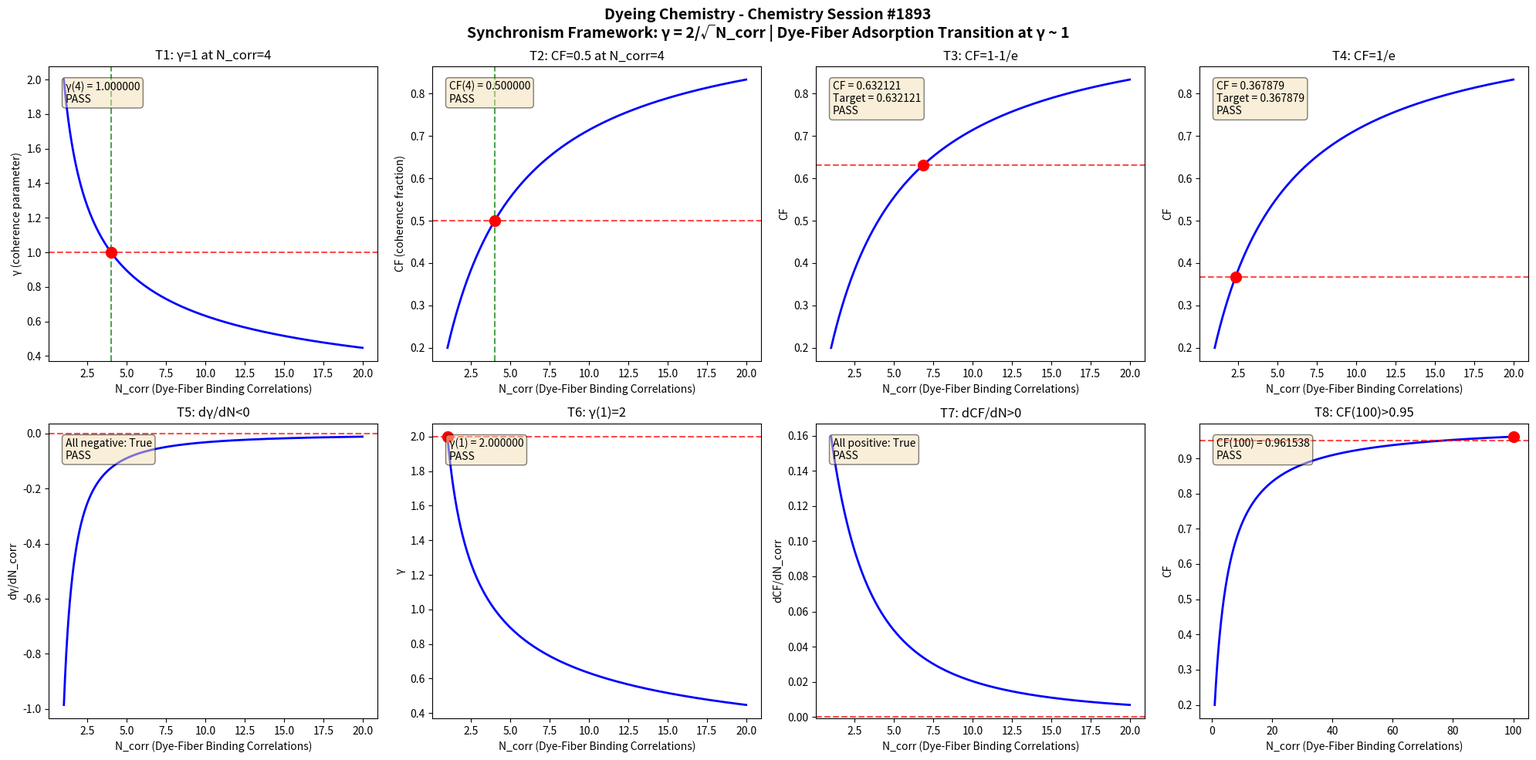

Python code for this plot: (Note: this script raises an exception after producing the figure.)
import numpy as np
import matplotlib
matplotlib.use('Agg')
import matplotlib.pyplot as plt

def gamma(N_corr):
    return 2.0 / np.sqrt(N_corr)

def coherence_fraction(gamma_val):
    return 1.0 / (1.0 + gamma_val**2)

N_corr = np.linspace(1, 20, 1000)
g = gamma(N_corr)
cf = coherence_fraction(g)

fig, axes = plt.subplots(2, 4, figsize=(20, 10))
fig.suptitle('Dyeing Chemistry - Chemistry Session #1893\nSynchronism Framework: γ = 2/√N_corr | Dye-Fiber Adsorption Transition at γ ~ 1', fontsize=14, fontweight='bold')

results = []

# Test 1: γ = 1 at N_corr = 4
ax = axes[0, 0]
g4 = gamma(4.0)
ax.plot(N_corr, g, 'b-', linewidth=2)
ax.axhline(y=1.0, color='r', linestyle='--', alpha=0.7)
ax.axvline(x=4.0, color='g', linestyle='--', alpha=0.7)
ax.plot(4.0, 1.0, 'ro', markersize=10)
ax.set_xlabel('N_corr (Dye-Fiber Binding Correlations)')
ax.set_ylabel('γ (coherence parameter)')
ax.set_title('T1: γ=1 at N_corr=4')
t1 = abs(g4 - 1.0) < 1e-10
results.append(('T1: γ(4)=1', t1))
ax.text(0.05, 0.95, f'γ(4) = {g4:.6f}\n{"PASS" if t1 else "FAIL"}', transform=ax.transAxes, verticalalignment='top', bbox=dict(boxstyle='round', facecolor='wheat', alpha=0.5))

# Test 2: CF = 0.5 at N_corr = 4
ax = axes[0, 1]
cf4 = coherence_fraction(g4)
ax.plot(N_corr, cf, 'b-', linewidth=2)
ax.axhline(y=0.5, color='r', linestyle='--', alpha=0.7)
ax.axvline(x=4.0, color='g', linestyle='--', alpha=0.7)
ax.plot(4.0, 0.5, 'ro', markersize=10)
ax.set_xlabel('N_corr (Dye-Fiber Binding Correlations)')
ax.set_ylabel('CF (coherence fraction)')
ax.set_title('T2: CF=0.5 at N_corr=4')
t2 = abs(cf4 - 0.5) < 1e-10
results.append(('T2: CF(4)=0.5', t2))
ax.text(0.05, 0.95, f'CF(4) = {cf4:.6f}\n{"PASS" if t2 else "FAIL"}', transform=ax.transAxes, verticalalignment='top', bbox=dict(boxstyle='round', facecolor='wheat', alpha=0.5))

# Test 3: CF → 1-1/e threshold
ax = axes[0, 2]
target_cf3 = 1 - 1/np.e
g_t3 = np.sqrt(1/target_cf3 - 1)
n_t3 = (2.0/g_t3)**2
cf_check3 = coherence_fraction(gamma(n_t3))
ax.plot(N_corr, cf, 'b-', linewidth=2)
ax.axhline(y=target_cf3, color='r', linestyle='--', alpha=0.7)
ax.plot(n_t3, target_cf3, 'ro', markersize=10)
ax.set_xlabel('N_corr (Dye-Fiber Binding Correlations)')
ax.set_ylabel('CF')
ax.set_title('T3: CF=1-1/e')
t3 = abs(cf_check3 - target_cf3) < 1e-10
results.append(('T3: CF=1-1/e', t3))
ax.text(0.05, 0.95, f'CF = {cf_check3:.6f}\nTarget = {target_cf3:.6f}\n{"PASS" if t3 else "FAIL"}', transform=ax.transAxes, verticalalignment='top', bbox=dict(boxstyle='round', facecolor='wheat', alpha=0.5))

# Test 4: CF → 1/e threshold
ax = axes[0, 3]
target_cf4 = 1/np.e
g_t4 = np.sqrt(1/target_cf4 - 1)
n_t4 = (2.0/g_t4)**2
cf_check4 = coherence_fraction(gamma(n_t4))
ax.plot(N_corr, cf, 'b-', linewidth=2)
ax.axhline(y=target_cf4, color='r', linestyle='--', alpha=0.7)
ax.plot(n_t4, target_cf4, 'ro', markersize=10)
ax.set_xlabel('N_corr (Dye-Fiber Binding Correlations)')
ax.set_ylabel('CF')
ax.set_title('T4: CF=1/e')
t4 = abs(cf_check4 - target_cf4) < 1e-10
results.append(('T4: CF=1/e', t4))
ax.text(0.05, 0.95, f'CF = {cf_check4:.6f}\nTarget = {target_cf4:.6f}\n{"PASS" if t4 else "FAIL"}', transform=ax.transAxes, verticalalignment='top', bbox=dict(boxstyle='round', facecolor='wheat', alpha=0.5))

# Test 5: dγ/dN < 0
ax = axes[1, 0]
dg = np.diff(g)
dn = np.diff(N_corr)
dgdn = dg/dn
ax.plot(N_corr[:-1], dgdn, 'b-', linewidth=2)
ax.axhline(y=0, color='r', linestyle='--', alpha=0.7)
ax.set_xlabel('N_corr (Dye-Fiber Binding Correlations)')
ax.set_ylabel('dγ/dN_corr')
ax.set_title('T5: dγ/dN<0')
t5 = np.all(dgdn < 0)
results.append(('T5: dγ/dN<0', t5))
ax.text(0.05, 0.95, f'All negative: {t5}\n{"PASS" if t5 else "FAIL"}', transform=ax.transAxes, verticalalignment='top', bbox=dict(boxstyle='round', facecolor='wheat', alpha=0.5))

# Test 6: γ(1) = 2
ax = axes[1, 1]
g1 = gamma(1.0)
ax.plot(N_corr, g, 'b-', linewidth=2)
ax.plot(1.0, 2.0, 'ro', markersize=10)
ax.axhline(y=2.0, color='r', linestyle='--', alpha=0.7)
ax.set_xlabel('N_corr (Dye-Fiber Binding Correlations)')
ax.set_ylabel('γ')
ax.set_title('T6: γ(1)=2')
t6 = abs(g1 - 2.0) < 1e-10
results.append(('T6: γ(1)=2', t6))
ax.text(0.05, 0.95, f'γ(1) = {g1:.6f}\n{"PASS" if t6 else "FAIL"}', transform=ax.transAxes, verticalalignment='top', bbox=dict(boxstyle='round', facecolor='wheat', alpha=0.5))

# Test 7: dCF/dN > 0
ax = axes[1, 2]
dcf = np.diff(cf)
dcfdn = dcf/dn
ax.plot(N_corr[:-1], dcfdn, 'b-', linewidth=2)
ax.axhline(y=0, color='r', linestyle='--', alpha=0.7)
ax.set_xlabel('N_corr (Dye-Fiber Binding Correlations)')
ax.set_ylabel('dCF/dN_corr')
ax.set_title('T7: dCF/dN>0')
t7 = np.all(dcfdn > 0)
results.append(('T7: dCF/dN>0', t7))
ax.text(0.05, 0.95, f'All positive: {t7}\n{"PASS" if t7 else "FAIL"}', transform=ax.transAxes, verticalalignment='top', bbox=dict(boxstyle='round', facecolor='wheat', alpha=0.5))

# Test 8: CF(100) > 0.95
ax = axes[1, 3]
N_large = np.linspace(1, 100, 1000)
g_large = gamma(N_large)
cf_large = coherence_fraction(g_large)
cf100 = coherence_fraction(gamma(100.0))
ax.plot(N_large, cf_large, 'b-', linewidth=2)
ax.axhline(y=0.95, color='r', linestyle='--', alpha=0.7)
ax.plot(100.0, cf100, 'ro', markersize=10)
ax.set_xlabel('N_corr (Dye-Fiber Binding Correlations)')
ax.set_ylabel('CF')
ax.set_title('T8: CF(100)>0.95')
t8 = cf100 > 0.95
results.append(('T8: CF(100)>0.95', t8))
ax.text(0.05, 0.95, f'CF(100) = {cf100:.6f}\n{"PASS" if t8 else "FAIL"}', transform=ax.transAxes, verticalalignment='top', bbox=dict(boxstyle='round', facecolor='wheat', alpha=0.5))

plt.tight_layout()
plt.savefig('/mnt/c/exe/projects/ai-agents/Synchronism/simulations/chemistry/dyeing_chemistry_coherence_s1893.png', dpi=150, bbox_inches='tight')
plt.close()

print(f"\n{'='*60}")
print(f"DYEING CHEMISTRY (Session #1893) - VALIDATION RESULTS")
print(f"1756th Phenomenon Type | Finding #1820")
print(f"{'='*60}")
all_pass = all(r[1] for r in results)
for name, passed in results:
    print(f"  {name}: {'PASS' if passed else 'FAIL'}")
print(f"{'='*60}")
print(f"  OVERALL: {'ALL 8 TESTS PASSED' if all_pass else 'SOME TESTS FAILED'}")
print(f"{'='*60}")
